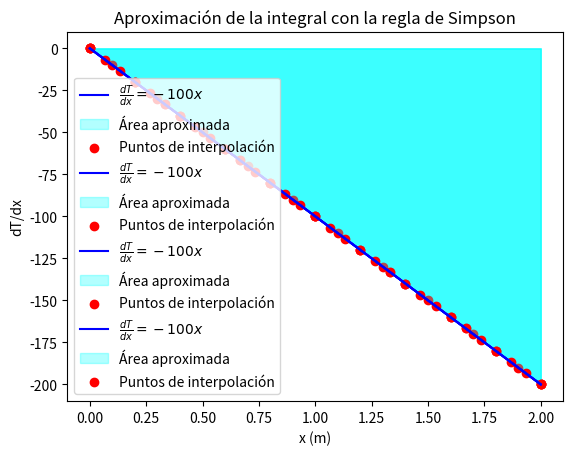

Reproduce this figure in Python.
"""
[redacted]
[redacted]
   [email redacted]
   Version 2.0 : 30/03/2025 11:50pm

"""

import numpy as np
import matplotlib.pyplot as plt

#Ejercicio 3

def simpson_rule(f, a, b, n):
    """Aproxima la integral de f(x) en [a, b] usando la regla de Simpson."""
    if n % 2 == 1:
        raise ValueError("El número de subintervalos (n) debe ser par.")
    
    h = (b - a) / n
    x = np.linspace(a, b, n + 1)  # Puntos del intervalo
    fx = f(x)  # Evaluamos la función en esos puntos
    
    # Regla de Simpson
    integral = (h / 3) * (fx[0] + 2 * np.sum(fx[2:n:2]) + 4 * np.sum(fx[1:n:2]) + fx[n])
    
    return integral

# Función de ejemplo
def funcion(x):
    return -100 * x  # Cambiar esta función según el problema


# Parámetros de integración
k = 0.5  # Conductividad térmica en W/m·K
a, b = 0, 2  # Límites de integración (posición x1 y x2)
n_valores = [6, 10, 20, 30]  # Número de subintervalos (debe ser par)

# Solución analítica
solucion_analitica =  k * (-100 * (b**2 / 2 - a**2 / 2))

# Mostrar solución analítica
print(f"Solución analítica: W = {solucion_analitica:.6f} J\n")

# Encabezado de la tabla
print("n\tAproximación (C)\tError absoluto")
print("-" * 40)

# Calcular y mostrar resultados para cada n
for n in n_valores:
    # Aproximación de la integral
    resultado = k * simpson_rule(funcion, a, b, n)
    error = abs(solucion_analitica - resultado)
    print(f"{n}\t{resultado:.6f}\t\t{error:.6e}")
    # Gráfica de la función y la aproximación con la regla de Simpson
    x_vals = np.linspace(a, b, 100)
    y_vals = funcion(x_vals)

    plt.plot(x_vals, y_vals, label=r"$\frac{dT}{dx} = -100x$", color="blue")
    plt.fill_between(x_vals, y_vals, alpha=0.3, color="cyan", label="Área aproximada")
    plt.scatter(np.linspace(a, b, n+1), funcion(np.linspace(a, b, n+1)), color="red", label="Puntos de interpolación")
    plt.xlabel("x (m)")
    plt.ylabel("dT/dx")
    plt.legend()
    plt.title("Aproximación de la integral con la regla de Simpson")
    plt.grid()

    # Guardar la figura
    plt.savefig(f"simpson{n}.png")
    plt.show()



# Mostrar resultado
print(f"La aproximación de la integral usando la regla de Simpson es: {resultado}")

